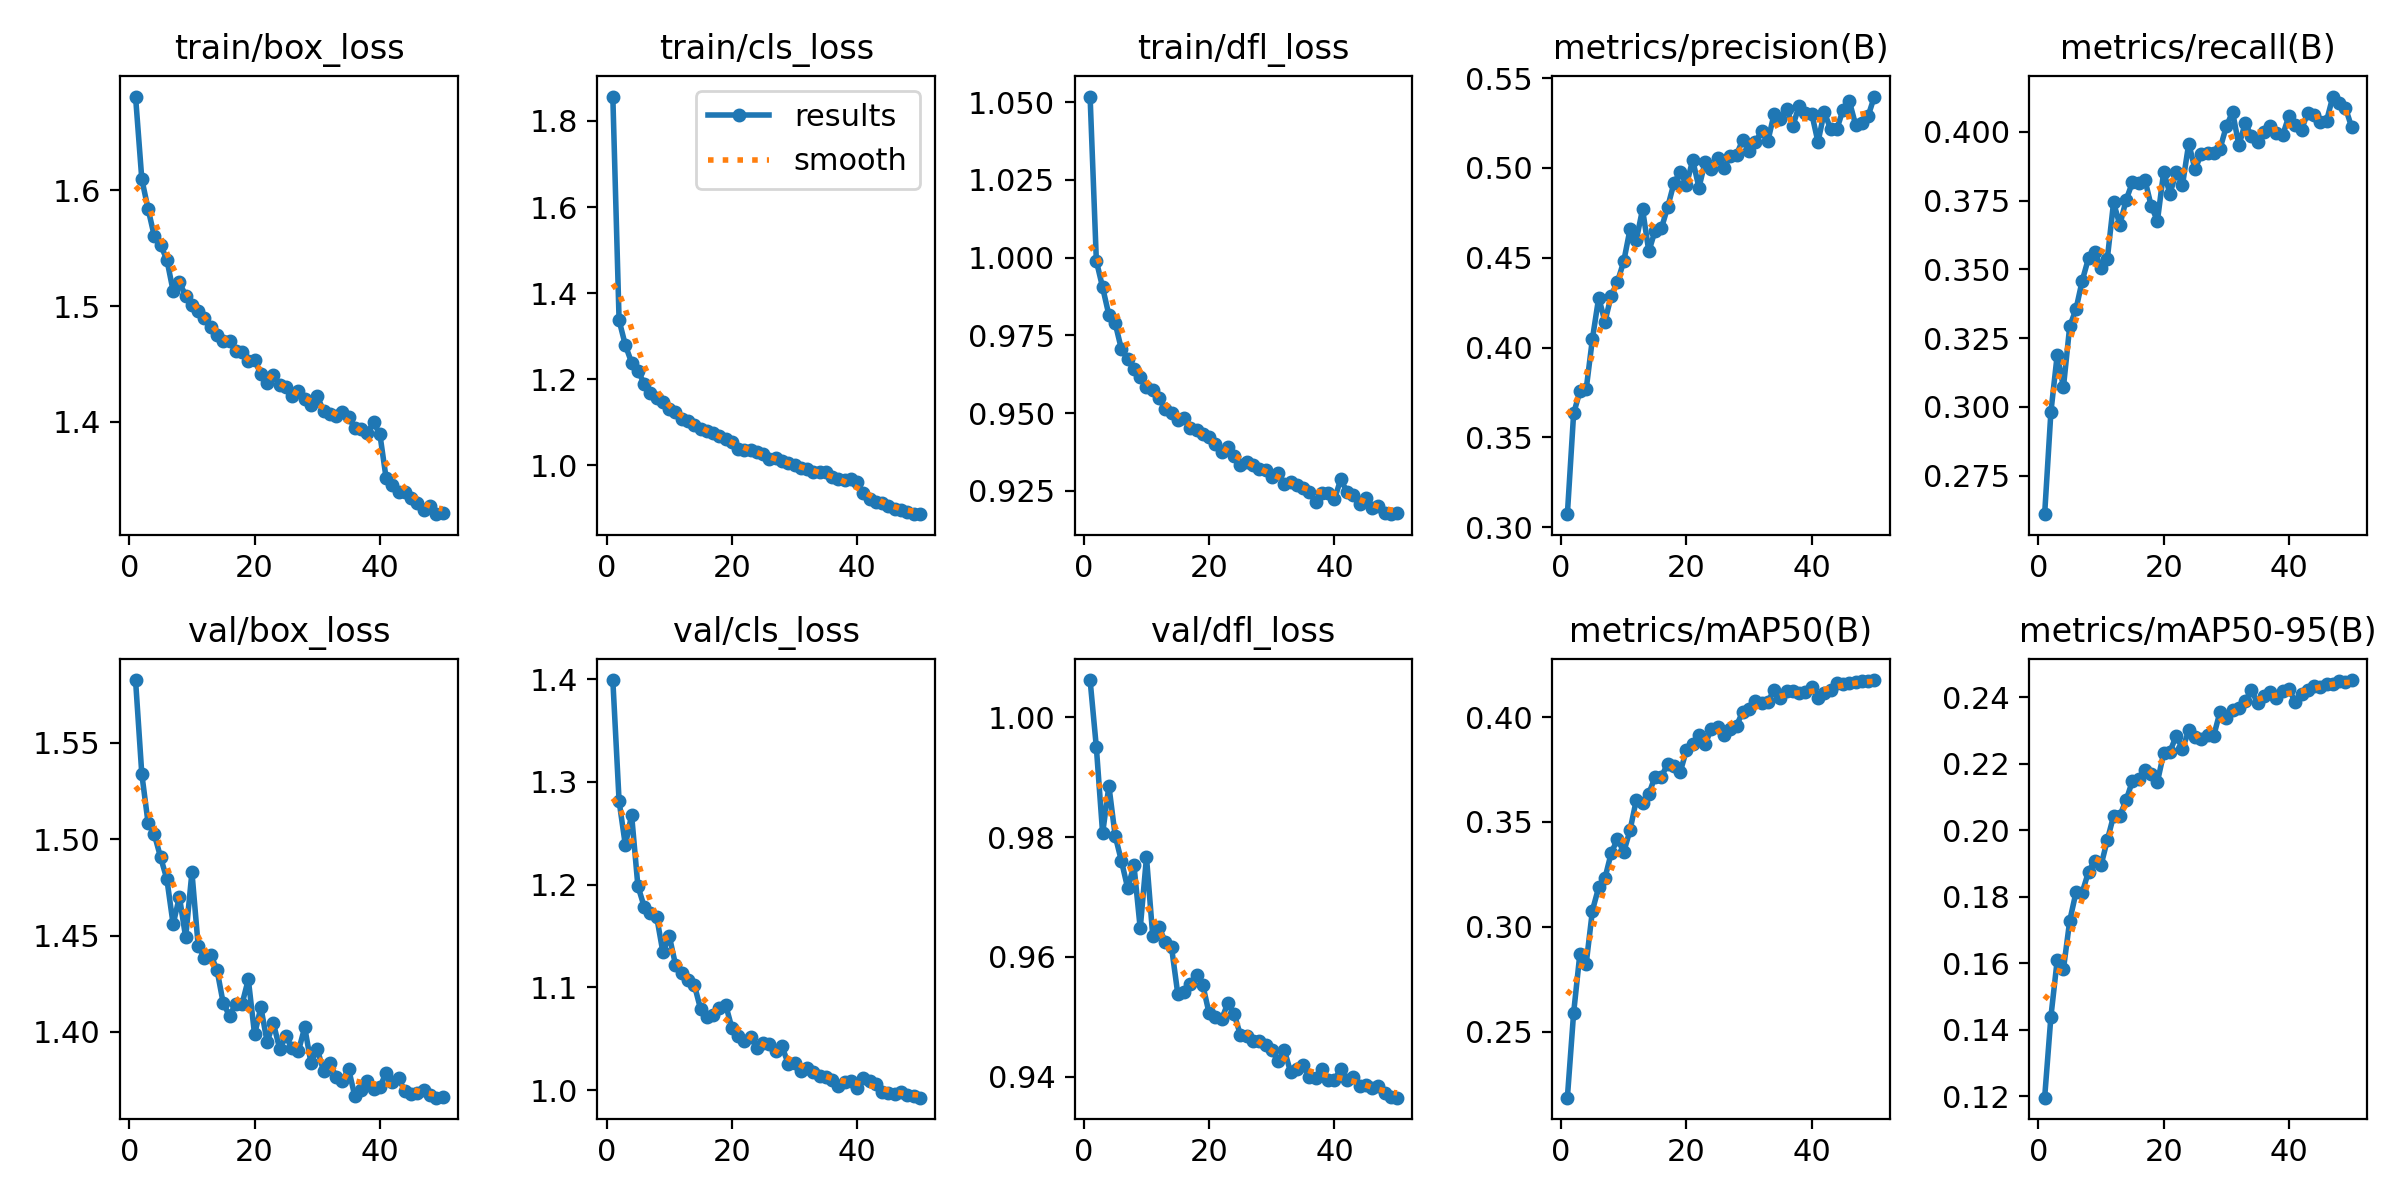

The file beside this chart, header and first rows:
epoch, time, train/box_loss, train/cls_loss, train/dfl_loss, metrics/precision(B), metrics/recall(B), metrics/mAP50(B), metrics/mAP50-95(B), val/box_loss, val/cls_loss, val/dfl_loss, lr/pg0, lr/pg1, lr/pg2
1, 97.82, 1.681, 1.857, 1.052, 0.3072, 0.261, 0.2185, 0.1196, 1.583, 1.399, 1.006, 0.0002374, 0.0002374, 0.0002374
2, 186.3, 1.61, 1.337, 0.9989, 0.3633, 0.2982, 0.259, 0.144, 1.534, 1.281, 0.9949, 0.000466, 0.000466, 0.000466
3, 274.2, 1.584, 1.279, 0.9904, 0.3755, 0.3188, 0.2872, 0.1609, 1.508, 1.238, 0.9806, 0.0006852, 0.0006852, 0.0006852
4, 361.8, 1.56, 1.239, 0.9815, 0.3767, 0.3072, 0.2823, 0.1583, 1.502, 1.268, 0.9885, 0.0006716, 0.0006716, 0.0006716
5, 448.9, 1.553, 1.22, 0.9789, 0.4048, 0.3293, 0.3077, 0.1727, 1.491, 1.199, 0.9802, 0.0006575, 0.0006575, 0.0006575
6, 536, 1.54, 1.19, 0.9705, 0.4278, 0.3355, 0.3188, 0.1813, 1.479, 1.179, 0.976, 0.0006433, 0.0006433, 0.0006433
7, 623.6, 1.513, 1.168, 0.9673, 0.4145, 0.3459, 0.3232, 0.1813, 1.456, 1.172, 0.9715, 0.0006292, 0.0006292, 0.0006292
8, 710.5, 1.52, 1.157, 0.9641, 0.4289, 0.354, 0.3352, 0.1875, 1.47, 1.169, 0.9753, 0.000615, 0.000615, 0.000615
9, 798.7, 1.509, 1.146, 0.9617, 0.4366, 0.3563, 0.3418, 0.1908, 1.449, 1.134, 0.9648, 0.0006009, 0.0006009, 0.0006009
10, 885.3, 1.501, 1.132, 0.9584, 0.448, 0.3507, 0.3357, 0.1895, 1.483, 1.15, 0.9766, 0.0005868, 0.0005868, 0.0005868
11, 972.6, 1.496, 1.123, 0.9574, 0.4659, 0.3538, 0.346, 0.197, 1.445, 1.122, 0.9635, 0.0005726, 0.0005726, 0.0005726
12, 1060, 1.49, 1.107, 0.9547, 0.4598, 0.3743, 0.3604, 0.2043, 1.438, 1.114, 0.965, 0.0005585, 0.0005585, 0.0005585
13, 1148, 1.482, 1.102, 0.9512, 0.477, 0.3661, 0.3588, 0.2044, 1.44, 1.107, 0.9625, 0.0005444, 0.0005444, 0.0005444
14, 1235, 1.475, 1.093, 0.9501, 0.4535, 0.3752, 0.3633, 0.209, 1.432, 1.103, 0.9616, 0.0005302, 0.0005302, 0.0005302
15, 1323, 1.47, 1.084, 0.9479, 0.4651, 0.3816, 0.3716, 0.2148, 1.415, 1.079, 0.9538, 0.0005161, 0.0005161, 0.0005161
16, 1410, 1.469, 1.079, 0.9483, 0.4663, 0.3815, 0.3715, 0.2155, 1.408, 1.071, 0.9542, 0.0005019, 0.0005019, 0.0005019
17, 1497, 1.461, 1.076, 0.9451, 0.4781, 0.3826, 0.3777, 0.2182, 1.415, 1.074, 0.9556, 0.0004878, 0.0004878, 0.0004878
18, 1584, 1.46, 1.069, 0.9446, 0.4914, 0.3731, 0.3766, 0.2171, 1.414, 1.08, 0.957, 0.0004737, 0.0004737, 0.0004737
19, 1671, 1.452, 1.061, 0.9432, 0.4978, 0.3676, 0.3737, 0.2146, 1.427, 1.083, 0.9553, 0.0004595, 0.0004595, 0.0004595
20, 1760, 1.453, 1.055, 0.9422, 0.4905, 0.3855, 0.3841, 0.2232, 1.399, 1.06, 0.9506, 0.0004454, 0.0004454, 0.0004454
21, 1847, 1.441, 1.039, 0.9402, 0.5045, 0.3775, 0.387, 0.2237, 1.413, 1.053, 0.95, 0.0004313, 0.0004313, 0.0004313
22, 1934, 1.433, 1.036, 0.9375, 0.4891, 0.3853, 0.3913, 0.2284, 1.395, 1.048, 0.9496, 0.0004171, 0.0004171, 0.0004171
23, 2021, 1.441, 1.036, 0.939, 0.5036, 0.3807, 0.3872, 0.2245, 1.405, 1.052, 0.9524, 0.000403, 0.000403, 0.000403
24, 2108, 1.431, 1.03, 0.9362, 0.4992, 0.3957, 0.3945, 0.23, 1.391, 1.041, 0.9504, 0.0003888, 0.0003888, 0.0003888
25, 2195, 1.43, 1.026, 0.9332, 0.5056, 0.3864, 0.3952, 0.228, 1.398, 1.046, 0.947, 0.0003747, 0.0003747, 0.0003747
26, 2283, 1.422, 1.015, 0.9342, 0.4998, 0.3919, 0.3912, 0.2274, 1.391, 1.045, 0.9469, 0.0003606, 0.0003606, 0.0003606
27, 2370, 1.427, 1.016, 0.9335, 0.5069, 0.3924, 0.3943, 0.2286, 1.39, 1.038, 0.9459, 0.0003464, 0.0003464, 0.0003464
28, 2458, 1.419, 1.011, 0.9319, 0.5074, 0.3924, 0.3959, 0.2285, 1.402, 1.043, 0.9459, 0.0003323, 0.0003323, 0.0003323
29, 2545, 1.414, 1.006, 0.9318, 0.5159, 0.3939, 0.4026, 0.2357, 1.384, 1.025, 0.9454, 0.0003182, 0.0003182, 0.0003182
30, 2632, 1.422, 1.001, 0.9294, 0.5094, 0.402, 0.4039, 0.2338, 1.391, 1.026, 0.9445, 0.000304, 0.000304, 0.000304
31, 2720, 1.409, 0.9939, 0.9308, 0.5143, 0.4072, 0.4075, 0.2362, 1.38, 1.019, 0.9426, 0.0002899, 0.0002899, 0.0002899
32, 2807, 1.407, 0.9922, 0.9273, 0.5206, 0.395, 0.4065, 0.2367, 1.384, 1.022, 0.9445, 0.0002757, 0.0002757, 0.0002757
33, 2894, 1.405, 0.9846, 0.9279, 0.515, 0.4031, 0.4073, 0.2388, 1.377, 1.018, 0.9408, 0.0002616, 0.0002616, 0.0002616
34, 2982, 1.408, 0.9845, 0.9269, 0.5301, 0.3986, 0.413, 0.2422, 1.374, 1.014, 0.9413, 0.0002475, 0.0002475, 0.0002475
35, 3069, 1.404, 0.9857, 0.9259, 0.5273, 0.3962, 0.4089, 0.2382, 1.381, 1.012, 0.9419, 0.0002333, 0.0002333, 0.0002333
36, 3157, 1.394, 0.9721, 0.9246, 0.5328, 0.3998, 0.4124, 0.2404, 1.367, 1.009, 0.94, 0.0002192, 0.0002192, 0.0002192
37, 3244, 1.393, 0.9689, 0.9214, 0.5236, 0.4021, 0.4125, 0.2417, 1.37, 1.004, 0.9398, 0.0002051, 0.0002051, 0.0002051
38, 3331, 1.39, 0.9657, 0.9244, 0.5348, 0.3994, 0.4116, 0.2397, 1.374, 1.008, 0.9414, 0.0001909, 0.0001909, 0.0001909
39, 3419, 1.399, 0.9679, 0.9244, 0.5304, 0.3988, 0.4118, 0.2419, 1.37, 1.009, 0.9394, 0.0001768, 0.0001768, 0.0001768
40, 3505, 1.389, 0.9609, 0.9222, 0.5303, 0.4058, 0.4142, 0.2425, 1.371, 1.002, 0.9395, 0.0001626, 0.0001626, 0.0001626
41, 3587, 1.351, 0.9357, 0.9287, 0.5144, 0.4026, 0.4091, 0.2386, 1.379, 1.012, 0.9413, 0.0001485, 0.0001485, 0.0001485
42, 3666, 1.345, 0.921, 0.9246, 0.5312, 0.4008, 0.4114, 0.2411, 1.374, 1.009, 0.9394, 0.0001344, 0.0001344, 0.0001344
43, 3746, 1.339, 0.9157, 0.9237, 0.5219, 0.407, 0.413, 0.2423, 1.376, 1.005, 0.94, 0.0001202, 0.0001202, 0.0001202
44, 3826, 1.339, 0.9119, 0.9207, 0.5216, 0.4062, 0.4162, 0.2433, 1.369, 0.9981, 0.9385, 0.0001061, 0.0001061, 0.0001061
45, 3905, 1.334, 0.9057, 0.9228, 0.5324, 0.4035, 0.4157, 0.243, 1.368, 0.9973, 0.9386, 9.19632e-05, 9.19632e-05, 9.19632e-05
46, 3985, 1.329, 0.8994, 0.9195, 0.5373, 0.404, 0.4162, 0.244, 1.368, 0.9966, 0.9382, 7.7826e-05, 7.7826e-05, 7.7826e-05
47, 4065, 1.323, 0.8955, 0.9201, 0.5241, 0.4128, 0.4169, 0.2441, 1.37, 0.9976, 0.9384, 6.36888e-05, 6.36888e-05, 6.36888e-05
48, 4145, 1.327, 0.8914, 0.9178, 0.5248, 0.4104, 0.4172, 0.245, 1.367, 0.9948, 0.9374, 4.95516e-05, 4.95516e-05, 4.95516e-05
49, 4224, 1.32, 0.8868, 0.9175, 0.5289, 0.4088, 0.4174, 0.2446, 1.366, 0.9944, 0.9366, 3.54144e-05, 3.54144e-05, 3.54144e-05
50, 4303, 1.321, 0.8882, 0.9177, 0.5398, 0.4017, 0.4176, 0.2452, 1.366, 0.9926, 0.9365, 2.12772e-05, 2.12772e-05, 2.12772e-05
